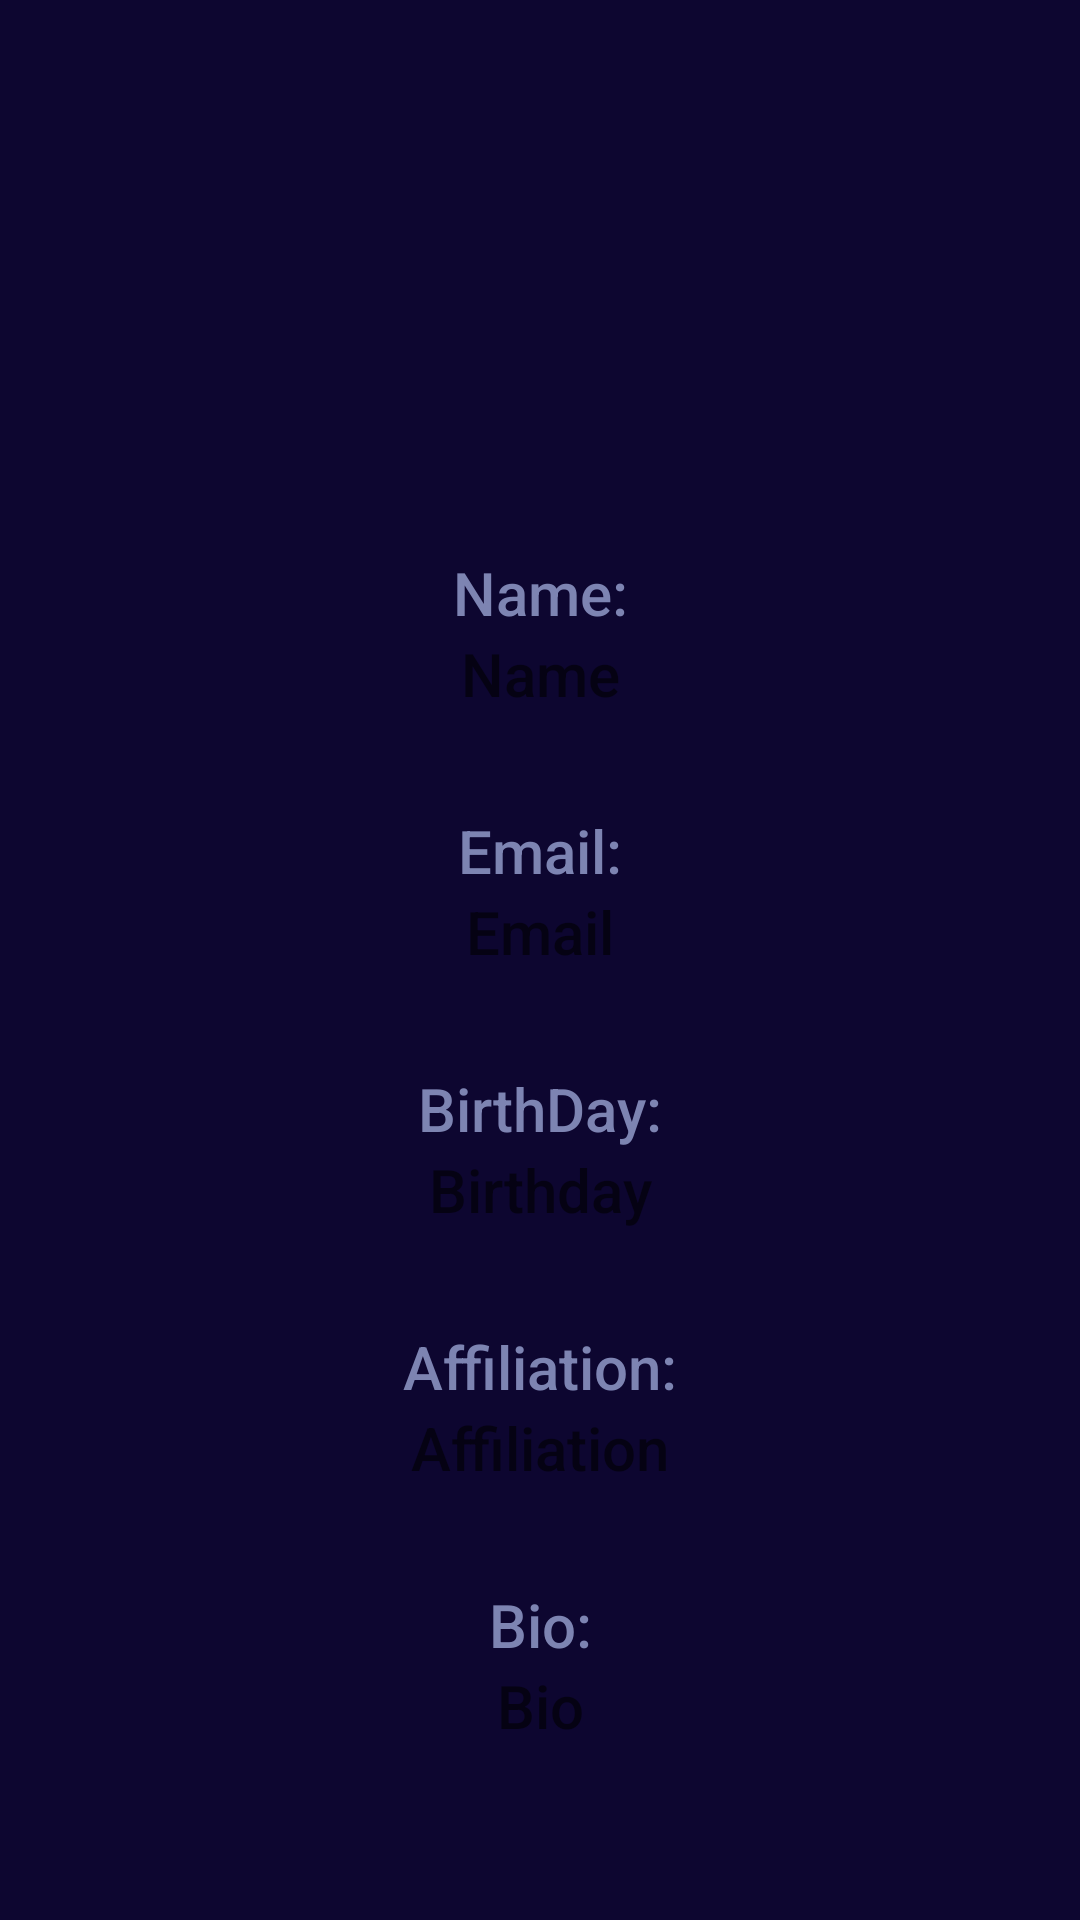

Here is an Android app screen rendered from its layout file. Give the layout XML and the strings, colors and styles it references.
<!-- AndroidManifest.xml: application theme AppTheme -->
<!-- res/layout/activity_view_user.xml -->
<?xml version="1.0" encoding="utf-8"?>
<ScrollView xmlns:android="http://schemas.android.com/apk/res/android"
    xmlns:app="http://schemas.android.com/apk/res-auto"
    xmlns:tools="http://schemas.android.com/tools"
    android:layout_width="match_parent"
    android:layout_height="match_parent"
    tools:context=".ViewUserActivity"
    android:background="@color/colorSecondaryDark">

    <androidx.constraintlayout.widget.ConstraintLayout
        android:layout_width="match_parent"
        android:layout_height="wrap_content"
        android:orientation="vertical">

        <ImageView
            android:id="@+id/img_user"
            android:layout_width="@dimen/img_side_dp"
            android:layout_height="@dimen/img_side_dp"
            android:layout_marginTop="@dimen/top_vertical_margin"
            android:contentDescription="@string/profile_picture_string"
            android:src="@drawable/ic_launcher_foreground"
            app:layout_constraintLeft_toLeftOf="parent"
            app:layout_constraintRight_toRightOf="parent"
            app:layout_constraintTop_toTopOf="parent" />

        <TextView
            android:id="@+id/name_header"
            android:layout_width="wrap_content"
            android:layout_height="wrap_content"
            android:layout_marginTop="32dp"
            app:layout_constraintStart_toStartOf="parent"
            app:layout_constraintEnd_toEndOf="parent"
            app:layout_constraintTop_toBottomOf="@+id/img_user"
            android:textAlignment="center"
            android:textSize="20sp"
            android:fontFamily="sans-serif-medium"
            android:textColor="@color/colorAccent"
            android:text="@string/name"/>

        <TextView
            android:id="@+id/user_name"
            android:layout_width="match_parent"
            android:layout_height="wrap_content"
            android:hint="@string/name_text"
            android:paddingHorizontal="@dimen/padding_dp"
            android:textAlignment="center"
            android:textSize="20sp"
            android:fontFamily="sans-serif-medium"
            android:textColor="@color/colorAccent"
            app:layout_constraintTop_toBottomOf="@id/name_header" />

        <TextView
            android:id="@+id/email_header"
            android:layout_width="wrap_content"
            android:layout_height="wrap_content"
            android:layout_marginTop="32dp"
            app:layout_constraintStart_toStartOf="parent"
            app:layout_constraintEnd_toEndOf="parent"
            app:layout_constraintTop_toBottomOf="@+id/user_name"
            android:textAlignment="center"
            android:textSize="20sp"
            android:fontFamily="sans-serif-medium"
            android:textColor="@color/colorAccent"
            android:text="@string/email"/>

        <TextView
            android:id="@+id/user_email"
            android:layout_width="match_parent"
            android:layout_height="wrap_content"
            android:hint="@string/prompt_email"
            android:paddingHorizontal="@dimen/padding_dp"
            android:textAlignment="center"
            android:textSize="20sp"
            android:fontFamily="sans-serif-medium"
            android:textColor="@color/colorAccent"
            app:layout_constraintTop_toBottomOf="@id/email_header" />

        <TextView
            android:id="@+id/birthday_header"
            android:layout_width="wrap_content"
            android:layout_height="wrap_content"
            android:layout_marginTop="32dp"
            app:layout_constraintStart_toStartOf="parent"
            app:layout_constraintEnd_toEndOf="parent"
            app:layout_constraintTop_toBottomOf="@+id/user_email"
            android:textAlignment="center"
            android:textSize="20sp"
            android:fontFamily="sans-serif-medium"
            android:textColor="@color/colorAccent"
            android:text="@string/birthday"/>

        <TextView
            android:id="@+id/user_birthday"
            android:layout_width="match_parent"
            android:layout_height="wrap_content"
            android:hint="@string/prompt_birthday"
            android:paddingHorizontal="@dimen/padding_dp"
            android:textAlignment="center"
            android:textSize="20sp"
            android:fontFamily="sans-serif-medium"
            android:textColor="@color/colorAccent"
            app:layout_constraintTop_toBottomOf="@id/birthday_header" />

        <TextView
            android:id="@+id/aff_header"
            android:layout_width="wrap_content"
            android:layout_height="wrap_content"
            android:layout_marginTop="32dp"
            app:layout_constraintStart_toStartOf="parent"
            app:layout_constraintEnd_toEndOf="parent"
            app:layout_constraintTop_toBottomOf="@+id/user_birthday"
            android:textAlignment="center"
            android:textSize="20sp"
            android:fontFamily="sans-serif-medium"
            android:textColor="@color/colorAccent"
            android:text="@string/affiliation"/>

        <TextView
            android:id="@+id/user_affiliation"
            android:layout_width="match_parent"
            android:layout_height="wrap_content"
            android:hint="@string/prompt_affiliation"
            android:paddingHorizontal="@dimen/padding_dp"
            android:textAlignment="center"
            android:textSize="20sp"
            android:fontFamily="sans-serif-medium"
            android:textColor="@color/colorAccent"
            app:layout_constraintTop_toBottomOf="@id/aff_header" />

        <TextView
            android:id="@+id/bio_header"
            android:layout_width="wrap_content"
            android:layout_height="wrap_content"
            android:layout_marginTop="32dp"
            app:layout_constraintStart_toStartOf="parent"
            app:layout_constraintEnd_toEndOf="parent"
            app:layout_constraintTop_toBottomOf="@+id/user_affiliation"
            android:textAlignment="center"
            android:textSize="20sp"
            android:fontFamily="sans-serif-medium"
            android:textColor="@color/colorAccent"
            android:text="@string/bio_view"/>

        <TextView
            android:id="@+id/user_bio"
            android:layout_width="match_parent"
            android:layout_height="wrap_content"
            android:hint="@string/bio"
            android:paddingHorizontal="@dimen/padding_dp"
            android:textAlignment="center"
            android:textSize="20sp"
            android:fontFamily="sans-serif-medium"
            android:textColor="@color/colorAccent"
            app:layout_constraintTop_toBottomOf="@id/bio_header" />

    </androidx.constraintlayout.widget.ConstraintLayout>

</ScrollView>
<!-- resources referenced by this layout -->
<resources>
  <color name="colorAccent">#7D84B2</color>
  <color name="colorSecondaryDark">#0D0630</color>
  <dimen name="img_side_dp">120dp</dimen>
  <dimen name="padding_dp">18dp</dimen>
  <dimen name="top_vertical_margin">32dp</dimen>
  <string name="affiliation">Affiliation:</string>
  <string name="bio">Bio</string>
  <string name="bio_view">Bio:</string>
  <string name="birthday">BirthDay:</string>
  <string name="email">Email:</string>
  <string name="name">Name:</string>
  <string name="name_text">Name</string>
  <string name="profile_picture_string">Profile Picture</string>
  <string name="prompt_affiliation">Affiliation</string>
  <string name="prompt_birthday">Birthday</string>
  <string name="prompt_email">Email</string>
  <style name="AppTheme" parent="Theme.AppCompat.Light.DarkActionBar">
          
          <item name="colorPrimary">@color/colorPrimary</item>
          <item name="colorPrimaryDark">@color/colorPrimaryDark</item>
          <item name="colorAccent">@color/colorAccent</item>
      </style>
  <color name="colorPrimary">#D29DAA</color>
  <color name="colorPrimaryDark">#3A506B</color>
</resources>
